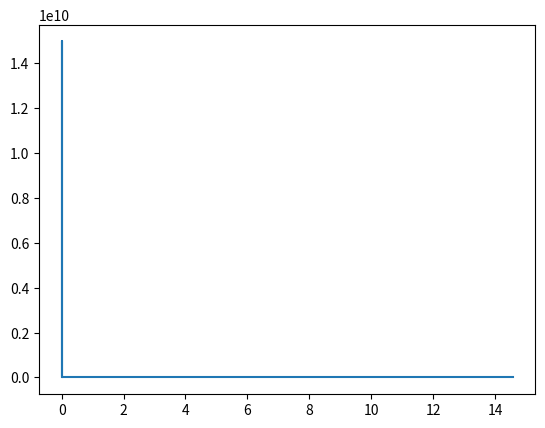

The matplotlib source for this figure:
""" Dec 2016 this code includes - basic set up of grid with s_i pixels and generates m_t and M_t based on a pre decided x
                                - use of the sympy module to find the derivative of p(m*, T | m_t,M_t) w.r.t. m* and T in the same def is the analytically derived equation for dp/dm* and dp/dT
                                - a basic search algorithm to find the minimum in both of these m* and T given the assumption that there is only 1 minimum
                                - current issues with the code: analytical and code derived differentials are different and the code is very slow
"""
import numpy as np
from scipy.optimize import root
import numpy as np
from sympy.solvers import solvers
from sympy import Symbol
from sympy import nsolve
from sympy import cos,tanh
from sympy import *
import scipy
from sympy.abc import x,y,m,t
import sympy.utilities.lambdify
from numpy import random
import matplotlib.pyplot as plt


n_pairs = 100
grid_size = 30

# generate a grid with a bias
def grid_generate():
    global m_M_pairs
    m_M_pairs = np.zeros(shape=(2,n_pairs))

    for j in range(0,n_pairs): #n_pairs is the number of time pairs
        N = grid_size**2
        x = 0.8
        m = float(np.random.randint(N/10,size=1)) #arbatry N/n to ensure m/N is small


        s=np.random.choice([0,1],size=(N,),p=[(1-m/N),m/N]) # make grid with s_i= 1 with prob m/N
        #print m,np.sum(s)
        s_1=np.squeeze(np.zeros(shape=(1,N)))


        for i in range(0,N,1):
            if s[i,]==1:
                s_1[i,] = np.random.choice([0,1],p=[(1-x),x])  # s_i detected correctly with prob m_M_pairs[1,i] to give s^1 the underdetected version of s
            else:
                s_1[i,]=0

        M=np.sum(s_1)

        m_M_pairs[0,j]=m
        m_M_pairs[1,j]=float(M)

#differential equations d/dT and d/dm* for ML calculation ======================================================================================
def ML_deriv():


        """
        m_M_pairs[1,i]=M_t
        y=m_t
        x=M_t
        """
        #Python differentiation==========================================================================

        expr = (-y*(0.5+(0.5)*tanh(((y-m)/t)))+x*ln(-(0.5+(0.5)*tanh(((y-m)/t)))))
        diff_T = diff(expr,t)
        diff_m = diff(expr,m)

        #print diff_T
        #print diff_m

        #================================================================================================


        #suming over t for T ====================================================================================
        diff_T_sum = np.zeros(shape=(1))
        T_pydiff_sum = np.zeros(shape=(1))
        for i in range(0,(n_pairs)):
            T_pydiff_ML = 0.5*m_M_pairs[1,i]*(-m + m_M_pairs[0,i])*(-tanh((-m + m_M_pairs[0,i])/t)**2 + 1)/(t**2*(-0.5*tanh((-m + m_M_pairs[0,i])/t) - 0.5)) + 0.5*m_M_pairs[0,i]*(-m + m_M_pairs[0,i])*(-tanh((-m + m_M_pairs[0,i])/t)**2 + 1)/t**2

            T_pydiff_sum = np.append(T_pydiff_sum,T_pydiff_ML)

        global T_pydif_ML_func

        T_pydif_ML_func = np.sum(T_pydiff_sum[:,])
        T_pydif_ML_func=lambdify((m,t),T_pydif_ML_func,"numpy")
        #===================================================================================================


        #suming over t for m* ====================================================================================
        diff_m_sum = np.zeros(shape=(1))
        m_pydiff_sum = np.zeros(shape=(1))
        for i in range(0,(n_pairs)):
            m_pydiff_ML = 0.5*m_M_pairs[1,i]*(-tanh((-m + m_M_pairs[0,i])/t)**2 + 1)/(t*(-0.5*tanh((-m + m_M_pairs[0,i])/t) - 0.5)) + 0.5*m_M_pairs[0,i]*(-tanh((-m + m_M_pairs[0,i])/t)**2 + 1)/t
            m_pydiff_sum = np.append(m_pydiff_sum,m_pydiff_ML)

        global m_pydif_ML_func

        #test equation=======================================
        equ = x**2+x**y + 25

        m_pydif_ML_func = np.sum(m_pydiff_sum[:,])
        m_pydif_ML_func=lambdify((m,t),m_pydif_ML_func,"numpy")
    #===================================================================================================


grid_generate()
ML_deriv()


# iteratively search through m* and T to optimise their values  ====================================================
def optimise(): # search algorithm to find T and m8 iteratively

    dm=0.1 #initial change in m* and T
    dT=0.1
    m_new = 100.0 # initial starting point of m* and T
    T_new = 100.0
    iterations = 1000
    #for steps in range (1,iterations,1):
    #new_func = T_pydif_ML_func(m_new,T_new) # first iteration with initial parameters

    global sim_result
    sim_result = np.zeros(shape = (3,iterations))

    for i in range(1,iterations,1):
            j = np.random.rand()
            if j >= 0.5:

                #m* update
                m_old_func = m_pydif_ML_func(m_new,T_new)
                m_old=m_new

                m_new = m_old + dm
                m_new_func = m_pydif_ML_func(m_new,T_new) # evaluation at the new parameters

                #m_new = m_old
                #change = dm*(new_func-old_func)*(np.random.rand())
                #print change
                #m_new=m_new-change
                #print m_new
                m_pydif_ML_func(m_new,T_new)
                if ((new_func<0)==(old_func<0)): # make sure points are not eitehr side of the root

                    if (abs(new_func)) >= (abs(old_func)): # if the change is a bad one (not closer to the min)
                        m_new = m_old                      # dont accept new m* and change by a smaller step
                        dm=-0.2*dm
                        #print old_func, new_func, m_new, "m_new", T_new, "T_new"
                    else:
                        dm = 1.05 * dm
                        #print old_func, new_func, m_new, "m_new", T_new, "T_new"

                else: # if points lie either side search in between
                    m_new=m_old
                    dm = dm*0.2

                    #print old_func, new_func, m_new, "m_new", T_new, "T_new"

            if j < 0.5:
                #T update
                old_func = T_pydif_ML_func(m_new,T_new)
                T_old=T_new
                T_new = T_old + dT
                new_func = T_pydif_ML_func(m_new,T_new) # evaluation at the new parameters

                #T_new = T_old
                #change = dT*(new_func-old_func)*(np.random.rand())
                #print change
                #t_new=T_new-change
                #print T_new
                T_pydif_ML_func(m_new,T_new)
                if ((new_func<0)==(old_func<0)): # make sure points are not eitehr side of the root

                    if (abs(new_func)) >= (abs(old_func)): # if the change is a bad one (not closer to the min)
                        T_new = T_old                      # dont accept new m* and change by a smaller step
                        dT=-0.2*dT
                        #print old_func, new_func, m_new, "m_new", T_new, "T_new"
                    else:
                        dT = 1.05 * dT
                        #print old_func, new_func, m_new, "m_new", T_new, "T_new"

                else: # if points lie either side search in between
                    T_new=T_old
                    dT = dT*0.2

                    #print old_func, new_func, m_new, "m_new", T_new, "T_new"

            sim_result[0,i-1]=new_func
            sim_result[1,i-1]=m_new
            sim_result[2,i-1]=T_new

optimise()


plt.plot(sim_result[0,:],sim_result[1,:])
plt.show()
